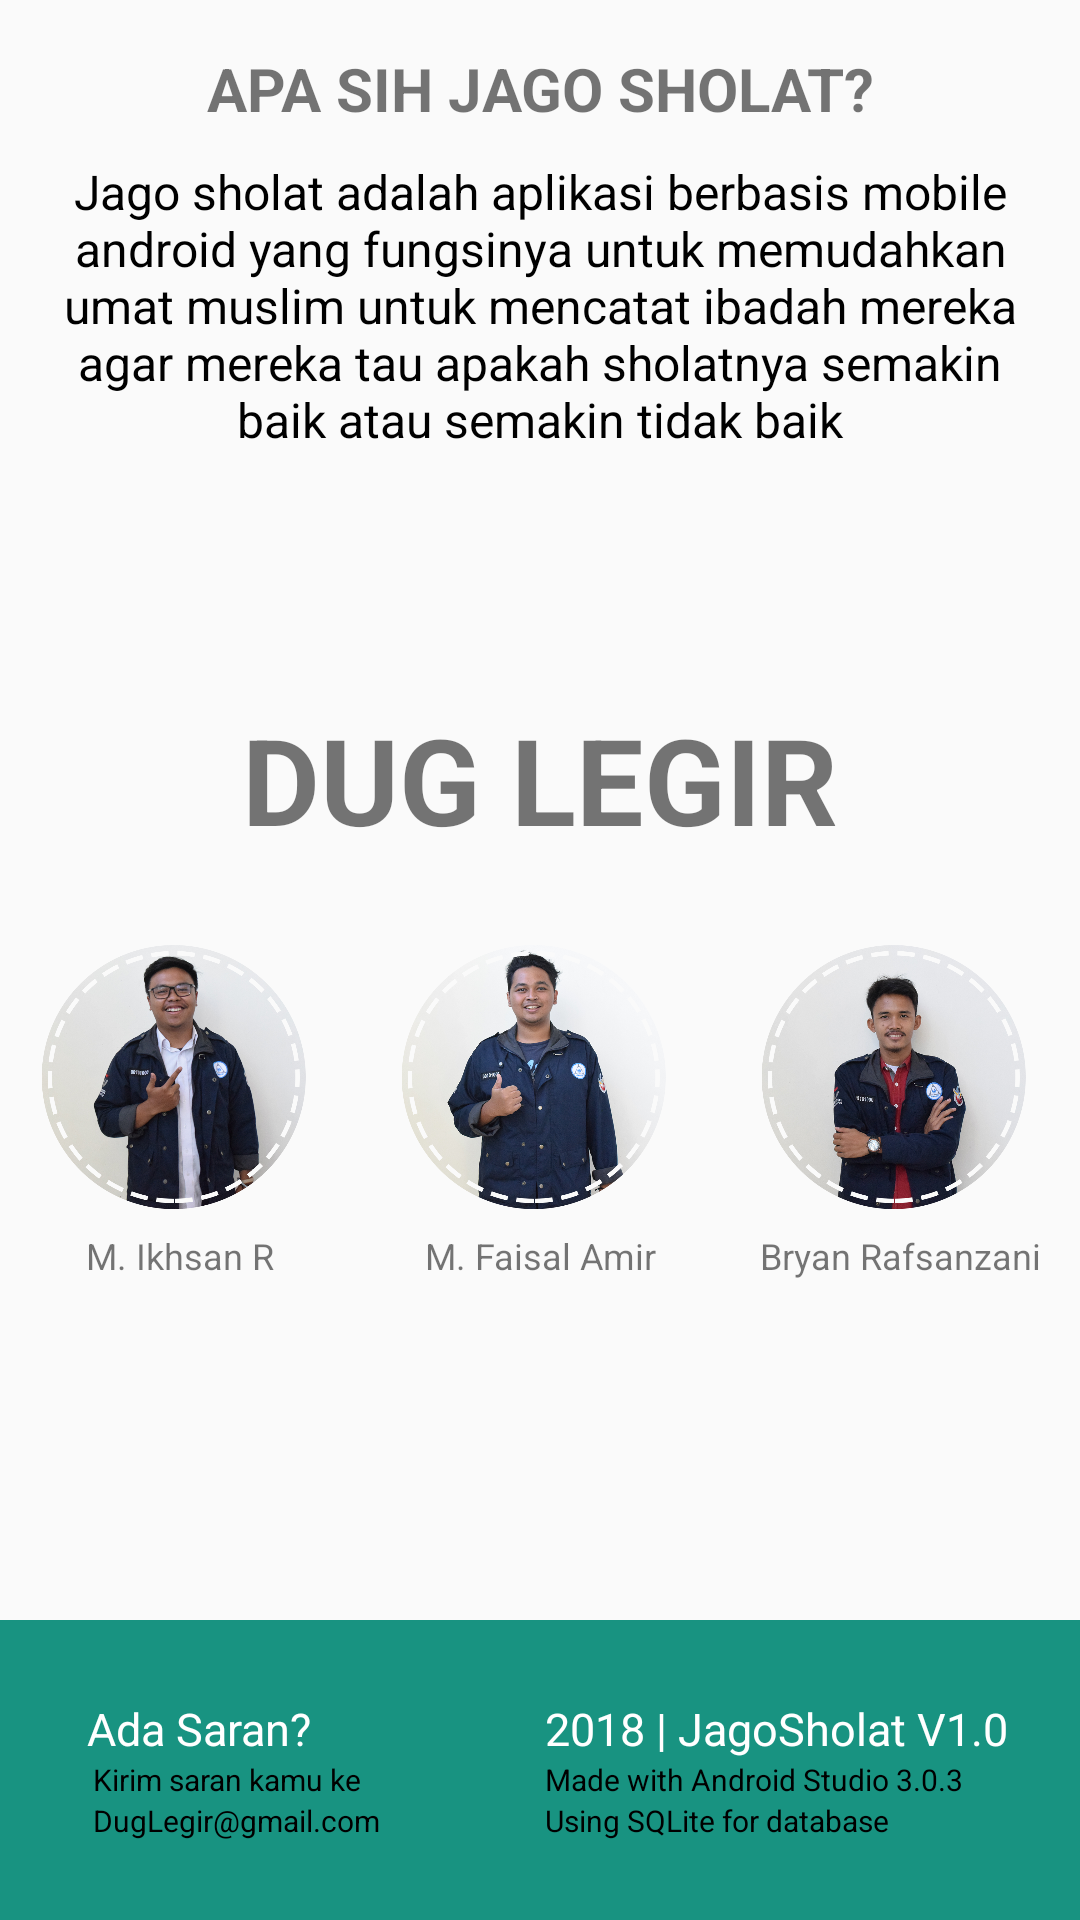

The Android layout XML behind this screen, and the referenced resources:
<!-- AndroidManifest.xml: activity theme AppTheme -->
<!-- res/layout/activity_tentang_kami.xml -->
<?xml version="1.0" encoding="utf-8"?>
<RelativeLayout xmlns:android="http://schemas.android.com/apk/res/android"
    xmlns:app="http://schemas.android.com/apk/res-auto"
    xmlns:tools="http://schemas.android.com/tools"
    android:layout_width="match_parent"
    android:layout_height="match_parent"
    android:gravity="center_horizontal"
    android:layout_marginTop="@dimen/dimen_primary">

    <LinearLayout
        android:id="@+id/layout_desc_jagosholat"
        android:layout_width="wrap_content"
        android:layout_height="wrap_content"
        android:orientation="vertical"
        android:padding="@dimen/dimen_primary">
        <TextView
            android:layout_width="match_parent"
            android:layout_height="wrap_content"
            android:text="@string/aboutUs_apasih"
            android:gravity="center"
            android:textSize="20sp"
            android:textStyle="bold"
            android:textAllCaps="true"/>
        <TextView
            android:layout_marginTop="10dp"
            android:layout_width="wrap_content"
            android:layout_height="wrap_content"
            android:gravity="center"
            android:textSize="16sp"
            android:textColor="@color/textColorBlack"
            android:text="@string/aboutUs_pengertian"/>
    </LinearLayout>

    <LinearLayout
        android:layout_width="match_parent"
        android:layout_height="wrap_content"
        android:layout_centerVertical="true"
        android:orientation="vertical"
        android:paddingVertical="@dimen/fab_margin">

        <TextView
            android:layout_width="match_parent"
            android:layout_height="wrap_content"
            android:text="@string/team"
            android:gravity="center"
            android:layout_marginTop="20dp"
            android:textAllCaps="true"
            android:textSize="40sp"
            android:textStyle="bold" />

        <LinearLayout
            android:layout_width="match_parent"
            android:layout_height="wrap_content"
            android:layout_marginTop="24dp"
            android:gravity="center"
            android:orientation="horizontal">

            <LinearLayout
                android:layout_width="wrap_content"
                android:layout_height="wrap_content"
                android:orientation="vertical">

                <ImageView
                    android:id="@+id/iamgeican"
                    android:layout_width="120dp"
                    android:layout_height="100dp"
                    android:src="@drawable/about_us_ican" />

                <TextView
                    android:layout_width="match_parent"
                    android:layout_height="wrap_content"
                    android:text="@string/aboutUs_nama_ican"
                    android:gravity="center"
                    android:textSize="12sp" />
            </LinearLayout>

            <LinearLayout
                android:layout_width="wrap_content"
                android:layout_height="wrap_content"
                android:orientation="vertical">

                <ImageView
                    android:id="@+id/iamgeamir"
                    android:layout_width="120dp"
                    android:layout_height="100dp"
                    android:src="@drawable/about_us_amir" />

                <TextView
                    android:layout_width="match_parent"
                    android:layout_height="wrap_content"
                    android:text="@string/aboutUs_nama_amir"
                    android:gravity="center"
                    android:textSize="12sp" />
            </LinearLayout>

            <LinearLayout
                android:layout_width="wrap_content"
                android:layout_height="wrap_content"
                android:orientation="vertical">

                <ImageView
                    android:id="@+id/iamgebrian"
                    android:layout_width="120dp"
                    android:layout_height="100dp"
                    android:src="@drawable/about_us_bryan" />

                <TextView
                    android:layout_width="match_parent"
                    android:layout_height="wrap_content"
                    android:text="@string/aboutUs_nama_bryan"
                    android:gravity="center"
                    android:textSize="12sp" />
            </LinearLayout>
        </LinearLayout>

    </LinearLayout>

    <RelativeLayout
        android:layout_marginTop="48dp"
        android:layout_width="match_parent"
        android:layout_height="100dp"
        android:background="@color/Background_Button"
        android:layout_alignParentBottom="true">
        <LinearLayout
            android:layout_alignParentBottom="true"
            android:gravity="center_vertical"
            android:id="@+id/line1"
            android:layout_width="wrap_content"
            android:layout_height="match_parent"
            android:orientation="vertical"
            android:layout_marginLeft="@dimen/fab_margin">
            <TextView

                android:id="@+id/saran"
                android:textColor="@color/textColorButton"
                android:layout_width="wrap_content"
                android:layout_height="wrap_content"
                android:layout_marginLeft="13dp"
                android:textSize="15sp"
                android:text="@string/aboutUs_saran1"/>
            <TextView
                android:id="@+id/kirim"
                android:layout_width="wrap_content"
                android:layout_height="wrap_content"
                android:textColor="@color/textColorBlack"
                android:layout_marginLeft="15dp"
                android:textSize="10sp"
                android:text="@string/aboutUs_saran2"/>
            <TextView
                android:layout_width="wrap_content"
                android:layout_height="wrap_content"
                android:textColor="@color/textColorBlack"
                android:layout_below="@id/kirim"
                android:layout_marginLeft="15dp"
                android:textSize="10sp"
                android:text="@string/aboutUs_saran3"/>
        </LinearLayout>

        <LinearLayout
            android:layout_alignParentBottom="true"
            android:layout_alignParentRight="true"
            android:gravity="center_vertical"
            android:layout_width="wrap_content"
            android:layout_height="match_parent"
            android:orientation="vertical"
            android:layout_marginRight="@dimen/margin_inside_fragment">

            <TextView
                android:id="@+id/haa"
                android:textColor="@color/textColorButton"
                android:layout_width="wrap_content"
                android:layout_height="wrap_content"
                android:textSize="15sp"
                android:text="@string/aboutUs_version"/>
            <TextView
                android:id="@+id/paa"
                android:layout_width="wrap_content"
                android:layout_height="wrap_content"
                android:textColor="@color/textColorBlack"
                android:textSize="10sp"
                android:text="@string/aboutUs_made1"/>
            <TextView
                android:layout_width="wrap_content"
                android:layout_height="wrap_content"
                android:textColor="@color/textColorBlack"
                android:textSize="10sp"
                android:text="@string/aboutUs_made2"/>
        </LinearLayout>
    </RelativeLayout>

</RelativeLayout>
<!-- resources referenced by this layout -->
<resources>
  <color name="Background_Button">#E6008975</color>
  <color name="textColorBlack">#000000</color>
  <color name="textColorButton">#FFFFFF</color>
  <dimen name="dimen_primary">16dp</dimen>
  <dimen name="fab_margin">16dp</dimen>
  <dimen name="margin_inside_fragment">24dp</dimen>
  <!-- drawable about_us_amir: png bitmap (drawable, 817450 bytes) -->
  <!-- drawable about_us_bryan: png bitmap (drawable, 779190 bytes) -->
  <!-- drawable about_us_ican: png bitmap (drawable, 861356 bytes) -->
  <string name="aboutUs_apasih">apa sih jago sholat?</string>
  <string name="aboutUs_made1">Made with Android Studio 3.0.3</string>
  <string name="aboutUs_made2">Using SQLite for database</string>
  <string name="aboutUs_nama_amir">M. Faisal Amir</string>
  <string name="aboutUs_nama_bryan">Bryan Rafsanzani</string>
  <string name="aboutUs_nama_ican">M. Ikhsan R</string>
  <string name="aboutUs_pengertian">Jago sholat adalah aplikasi berbasis mobile android yang fungsinya
      untuk memudahkan umat muslim untuk mencatat ibadah mereka agar mereka tau apakah sholatnya semakin
      baik atau semakin tidak baik</string>
  <string name="aboutUs_saran1">Ada Saran?</string>
  <string name="aboutUs_saran2">Kirim saran kamu ke</string>
  <string name="aboutUs_saran3">DugLegir@gmail.com</string>
  <string name="aboutUs_version">2018 | JagoSholat V1.0</string>
  <string name="team">Dug Legir</string>
  <style name="AppTheme" parent="Theme.AppCompat.Light.DarkActionBar">
          
          <item name="colorPrimary">@color/colorPrimary</item>
          <item name="colorPrimaryDark">@color/colorPrimaryDark</item>
          <item name="colorAccent">@color/colorAccent</item>
      </style>
  <color name="colorPrimary">#00695C</color>
  <color name="colorPrimaryDark">#004D40</color>
  <color name="colorAccent">#00BF9A</color>
</resources>
